Image classification data set "dataset2" (rhjhaerol/pisang-clasifier on GitHub). Class labels (2): pisang kulit luka, pisang kulit tidak luka.

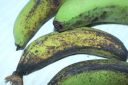
Label: pisang kulit luka

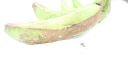
Label: pisang kulit luka

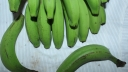
Label: pisang kulit tidak luka

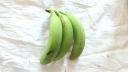
Label: pisang kulit tidak luka

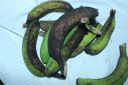
Label: pisang kulit luka

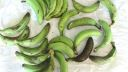
Label: pisang kulit luka
